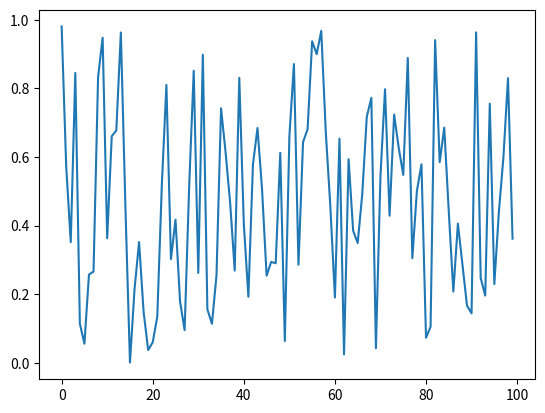

Reproduce this figure in Python.
!conda info

!conda env list

!conda list -n ntds_2018

!conda install -n ntds_2018 git

if 1 == 1:
    print('hello')

for i in range(5):
    print(i)

a = 4
while a > 2:
    print(a)
    a -= 1

a = [1, 2, 'hello', 3.2]
print(a)
a[2] = 'world'
print(a)

(1, 2, 'hello')

a = {1, 2, 3, 3, 4}
print(a)
print(a.intersection({2, 4, 6}))

a = {'one': 1, 'two': 2, 'three': 3}
a['two']

def add(a, b):
    return a + b

add(1, 4)

class A:
    d = 10
    
    def add(self, c):
        return self.d + c

a = A()
a.add(20)

class B(A):
    def sub(self, c):
        return self.d - c

b = B()
print(b.add(20))
print(b.sub(20))

x = 1
x = 'abc'
x

add('hel', 'lo')

add([1, 2], [3, 4, 5])

print(int('120') + 10)
print(str(120) + ' items')

20 / 100 * 30

%matplotlib inline

import numpy as np
import matplotlib.pyplot as plt

y = np.random.uniform(size=100)
plt.plot(y);